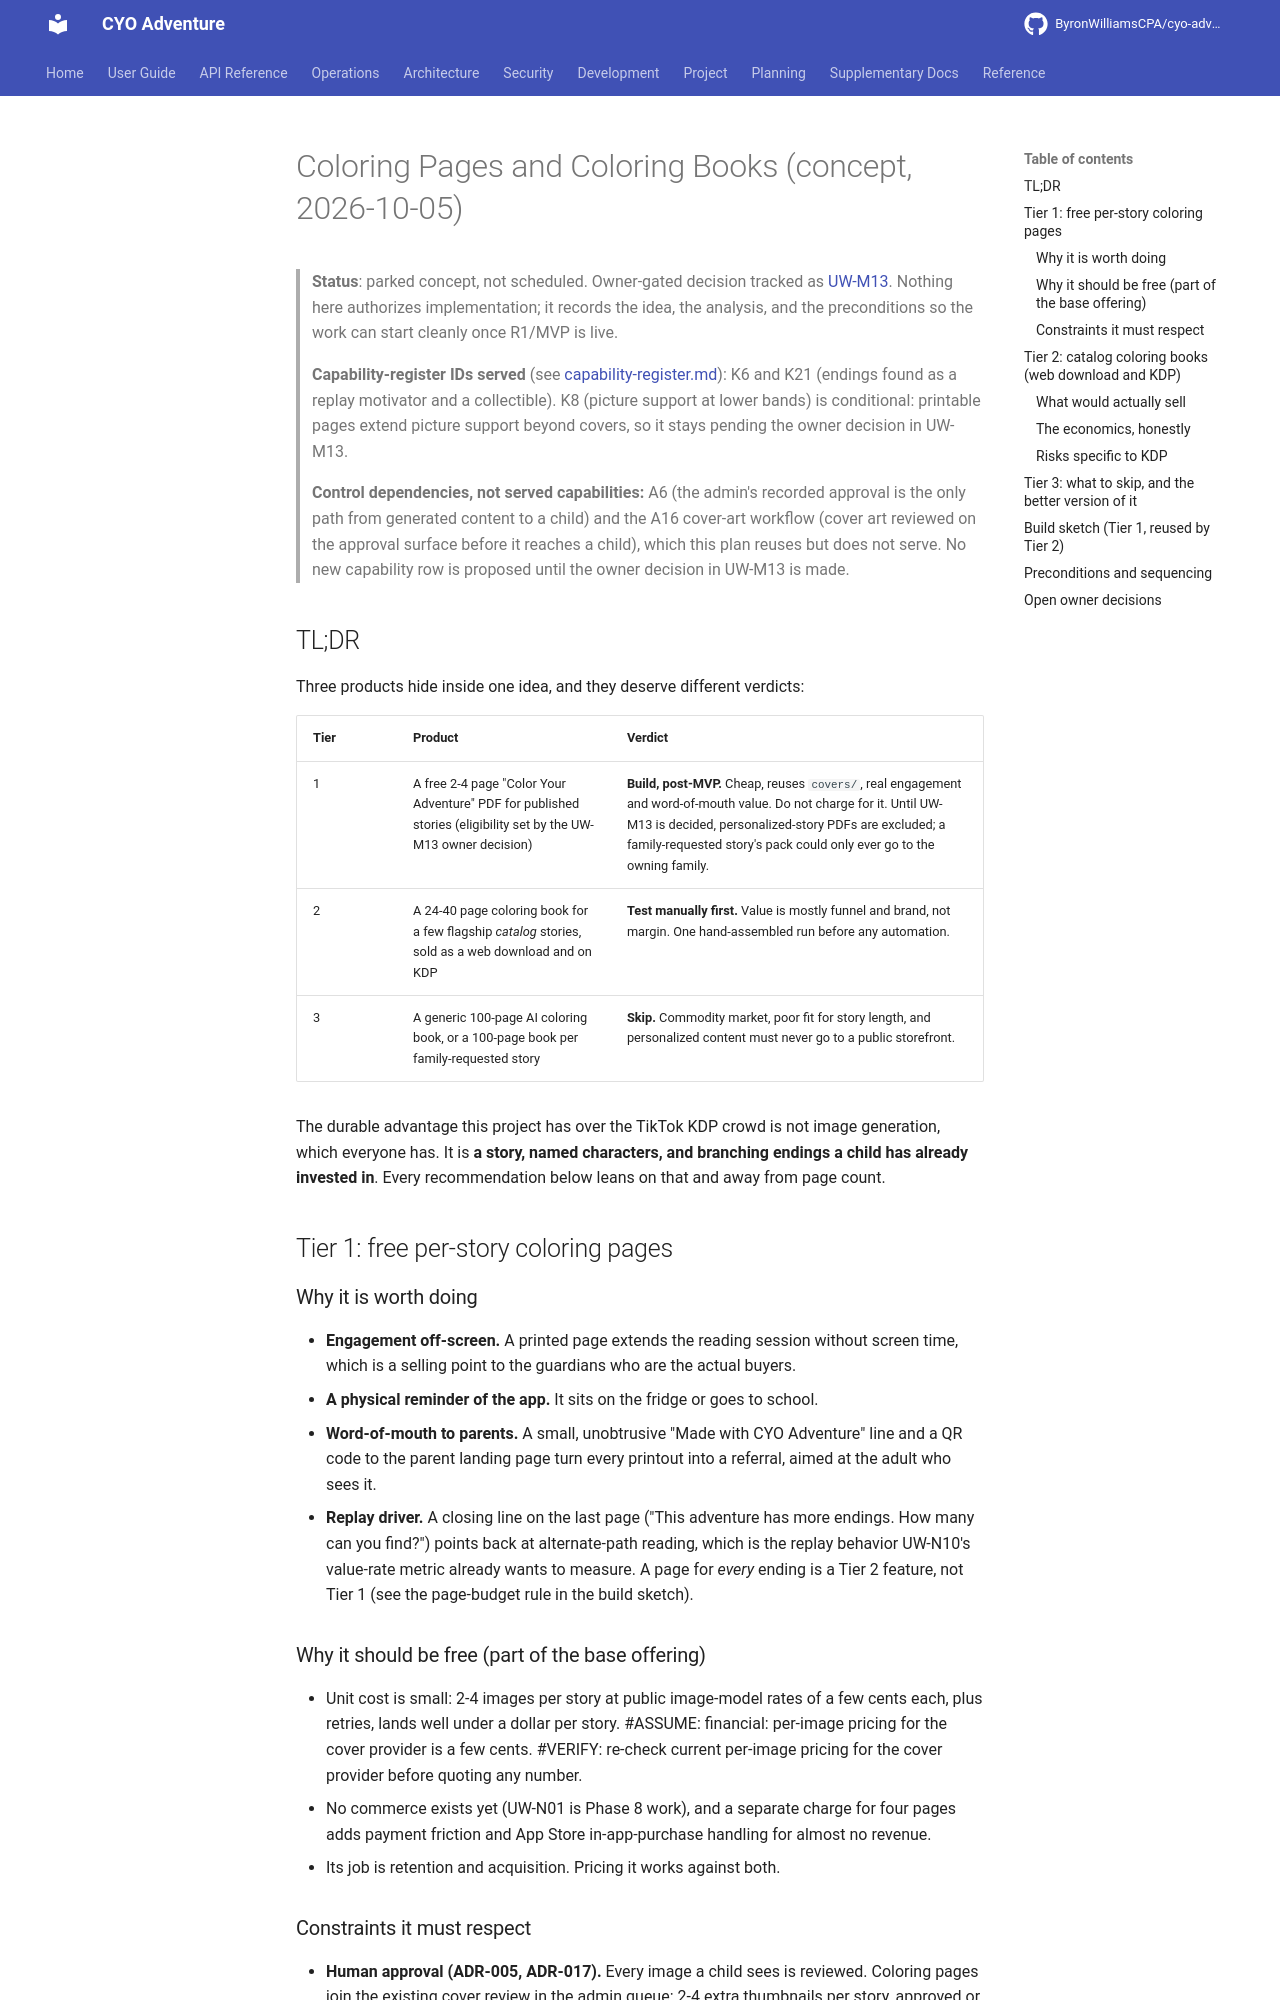

repository: ByronWilliamsCPA/cyo-adventure · page: planning/coloring-pages-revenue-concept-2026-10-05/index.html · generator: mkdocs

---
title: "Coloring Pages and Coloring Books: Revenue and Engagement Concept"
schema_type: planning
status: draft
owner: core-maintainer
purpose: "Parked post-MVP concept: per-story printable coloring pages (free, engagement and
  word-of-mouth) and catalog-only coloring books (digital download and Amazon KDP) built on the
  existing covers pipeline. Records viability, preconditions, and a build sketch so the idea can
  be picked up after launch without re-deriving it."
tags:
  - planning
  - covers
  - commerce
audience: product-owner, engineering
---

# Coloring Pages and Coloring Books (concept, 2026-10-05)

> **Status**: parked concept, not scheduled. Owner-gated decision tracked as
> [UW-M13](./unscheduled-work-register.md#cluster-m-external-and-owner-gated). Nothing here
> authorizes implementation; it records the idea, the analysis, and the preconditions so the work
> can start cleanly once R1/MVP is live.
>
> **Capability-register IDs served** (see [capability-register.md](./capability-register.md)): K6 and K21
> (endings found as a replay motivator and a collectible). K8 (picture support at lower bands) is
> conditional: printable pages extend picture support beyond covers, so it stays pending the owner
> decision in UW-M13.
>
> **Control dependencies, not served capabilities:** A6 (the admin's recorded approval is the only path
> from generated content to a child) and the A16 cover-art workflow (cover art reviewed on the approval
> surface before it reaches a child), which this plan reuses but does not serve. No new capability row
> is proposed until the owner decision in UW-M13 is made.

## TL;DR

Three products hide inside one idea, and they deserve different verdicts:

| Tier | Product | Verdict |
| ---- | ------- | ------- |
| 1 | A free 2-4 page "Color Your Adventure" PDF for published stories (eligibility set by the UW-M13 owner decision) | **Build, post-MVP.** Cheap, reuses `covers/`, real engagement and word-of-mouth value. Do not charge for it. Until UW-M13 is decided, personalized-story PDFs are excluded; a family-requested story's pack could only ever go to the owning family. |
| 2 | A 24-40 page coloring book for a few flagship *catalog* stories, sold as a web download and on KDP | **Test manually first.** Value is mostly funnel and brand, not margin. One hand-assembled run before any automation. |
| 3 | A generic 100-page AI coloring book, or a 100-page book per family-requested story | **Skip.** Commodity market, poor fit for story length, and personalized content must never go to a public storefront. |

The durable advantage this project has over the TikTok KDP crowd is not image generation, which
everyone has. It is **a story, named characters, and branching endings a child has already
invested in**. Every recommendation below leans on that and away from page count.

## Tier 1: free per-story coloring pages

### Why it is worth doing

- **Engagement off-screen.** A printed page extends the reading session without screen time,
  which is a selling point to the guardians who are the actual buyers.
- **A physical reminder of the app.** It sits on the fridge or goes to school.
- **Word-of-mouth to parents.** A small, unobtrusive "Made with CYO Adventure" line and a QR code
  to the parent landing page turn every printout into a referral, aimed at the adult who sees it.
- **Replay driver.** A closing line on the last page ("This adventure has more endings. How many
  can you find?") points back at alternate-path reading, which is the replay behavior UW-N10's
  value-rate metric already wants to measure. A page for *every* ending is a Tier 2 feature, not
  Tier 1 (see the page-budget rule in the build sketch).

### Why it should be free (part of the base offering)

- Unit cost is small: 2-4 images per story at public image-model rates of a few cents each, plus
  retries, lands well under a dollar per story.
  #ASSUME: financial: per-image pricing for the cover provider is a few cents.
  #VERIFY: re-check current per-image pricing for the cover provider before quoting any number.
- No commerce exists yet (UW-N01 is Phase 8 work), and a separate charge for four pages adds
  payment friction and App Store in-app-purchase handling for almost no revenue.
- Its job is retention and acquisition. Pricing it works against both.
